2-way image classification set "ClasificadorCarnes_Colaborativo" from GitHub (yefferson12355/ClasificadorCarnes_Colaborativo); label vocabulary: alpaca, llama.

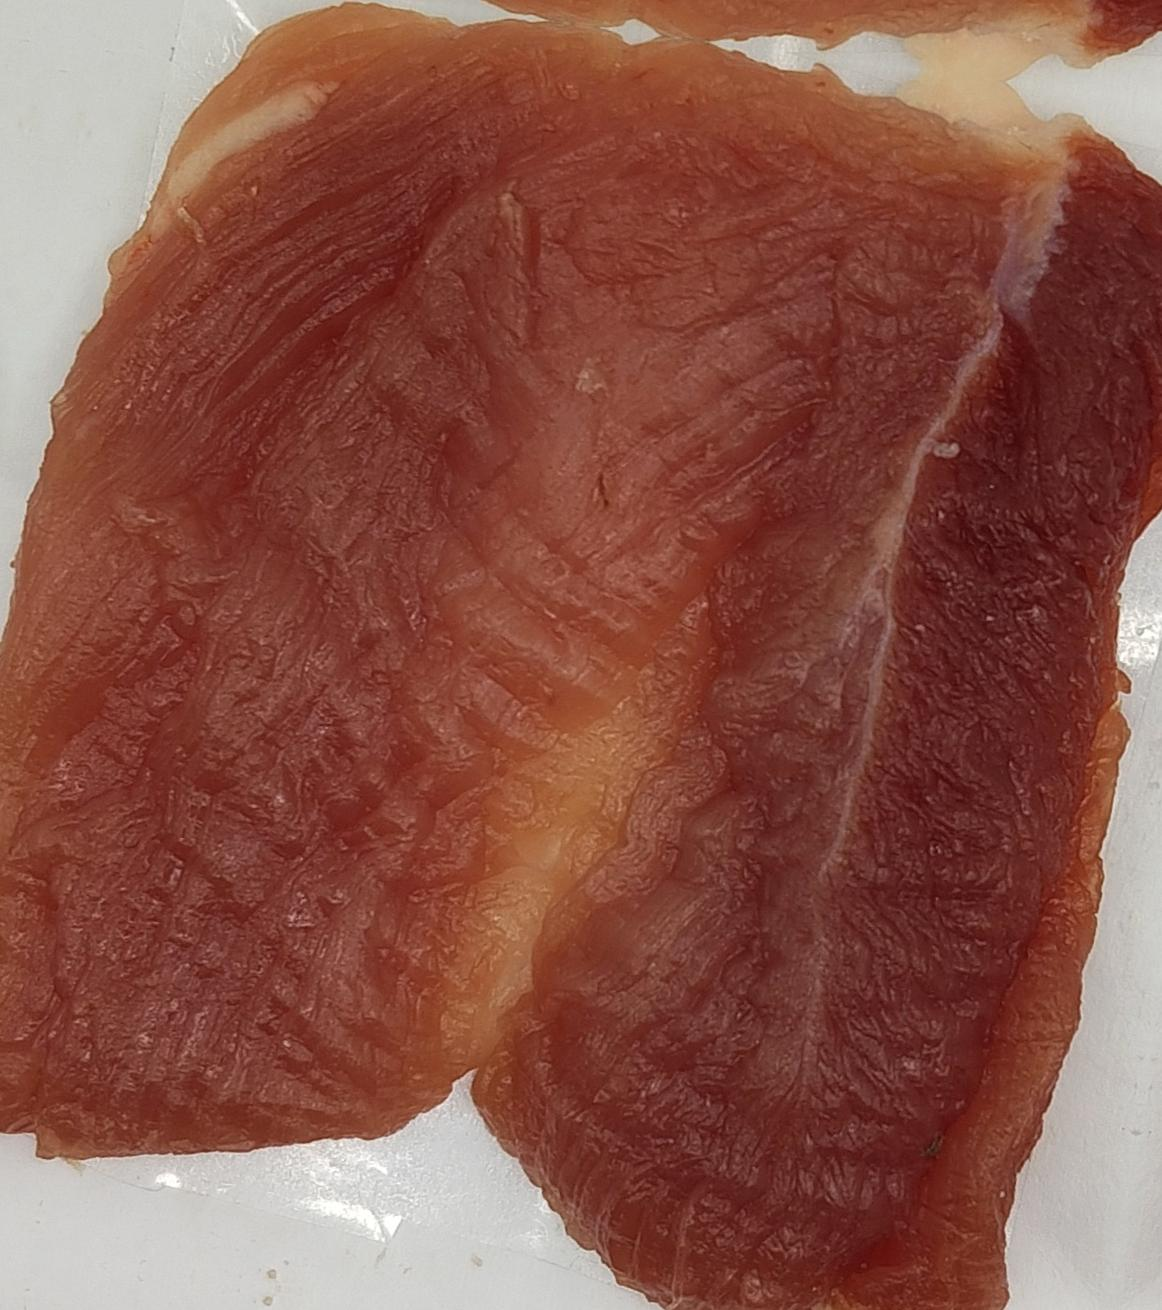
Label: llama

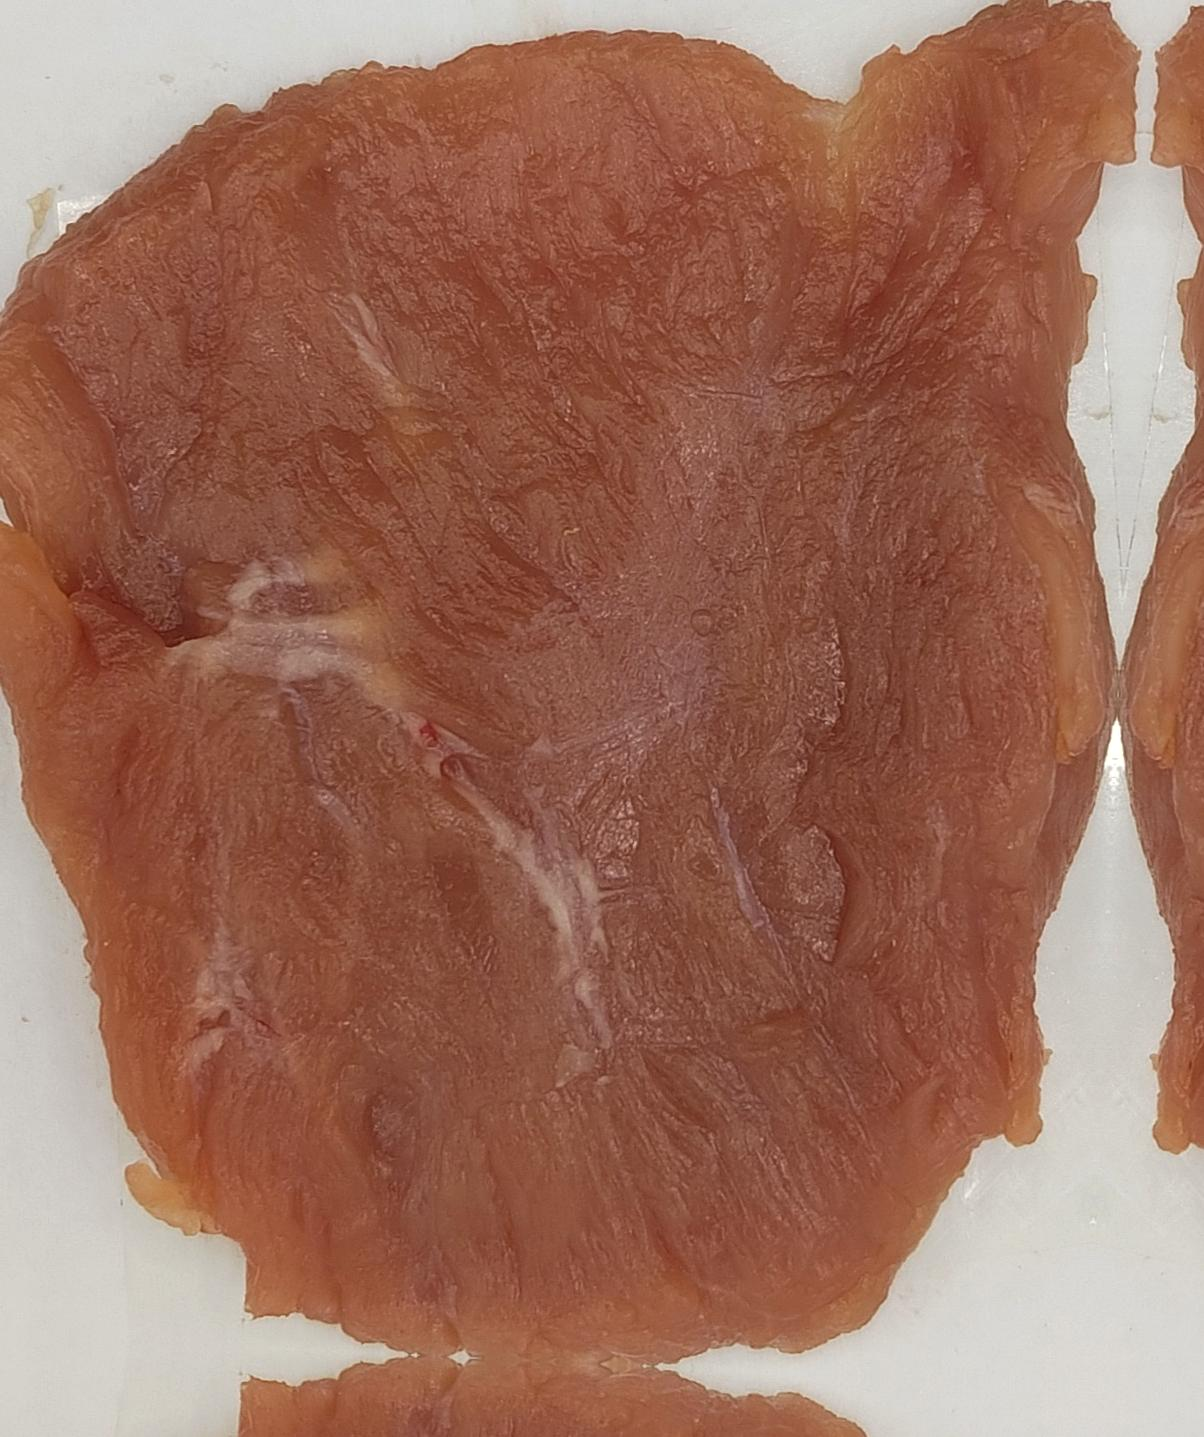
Label: alpaca

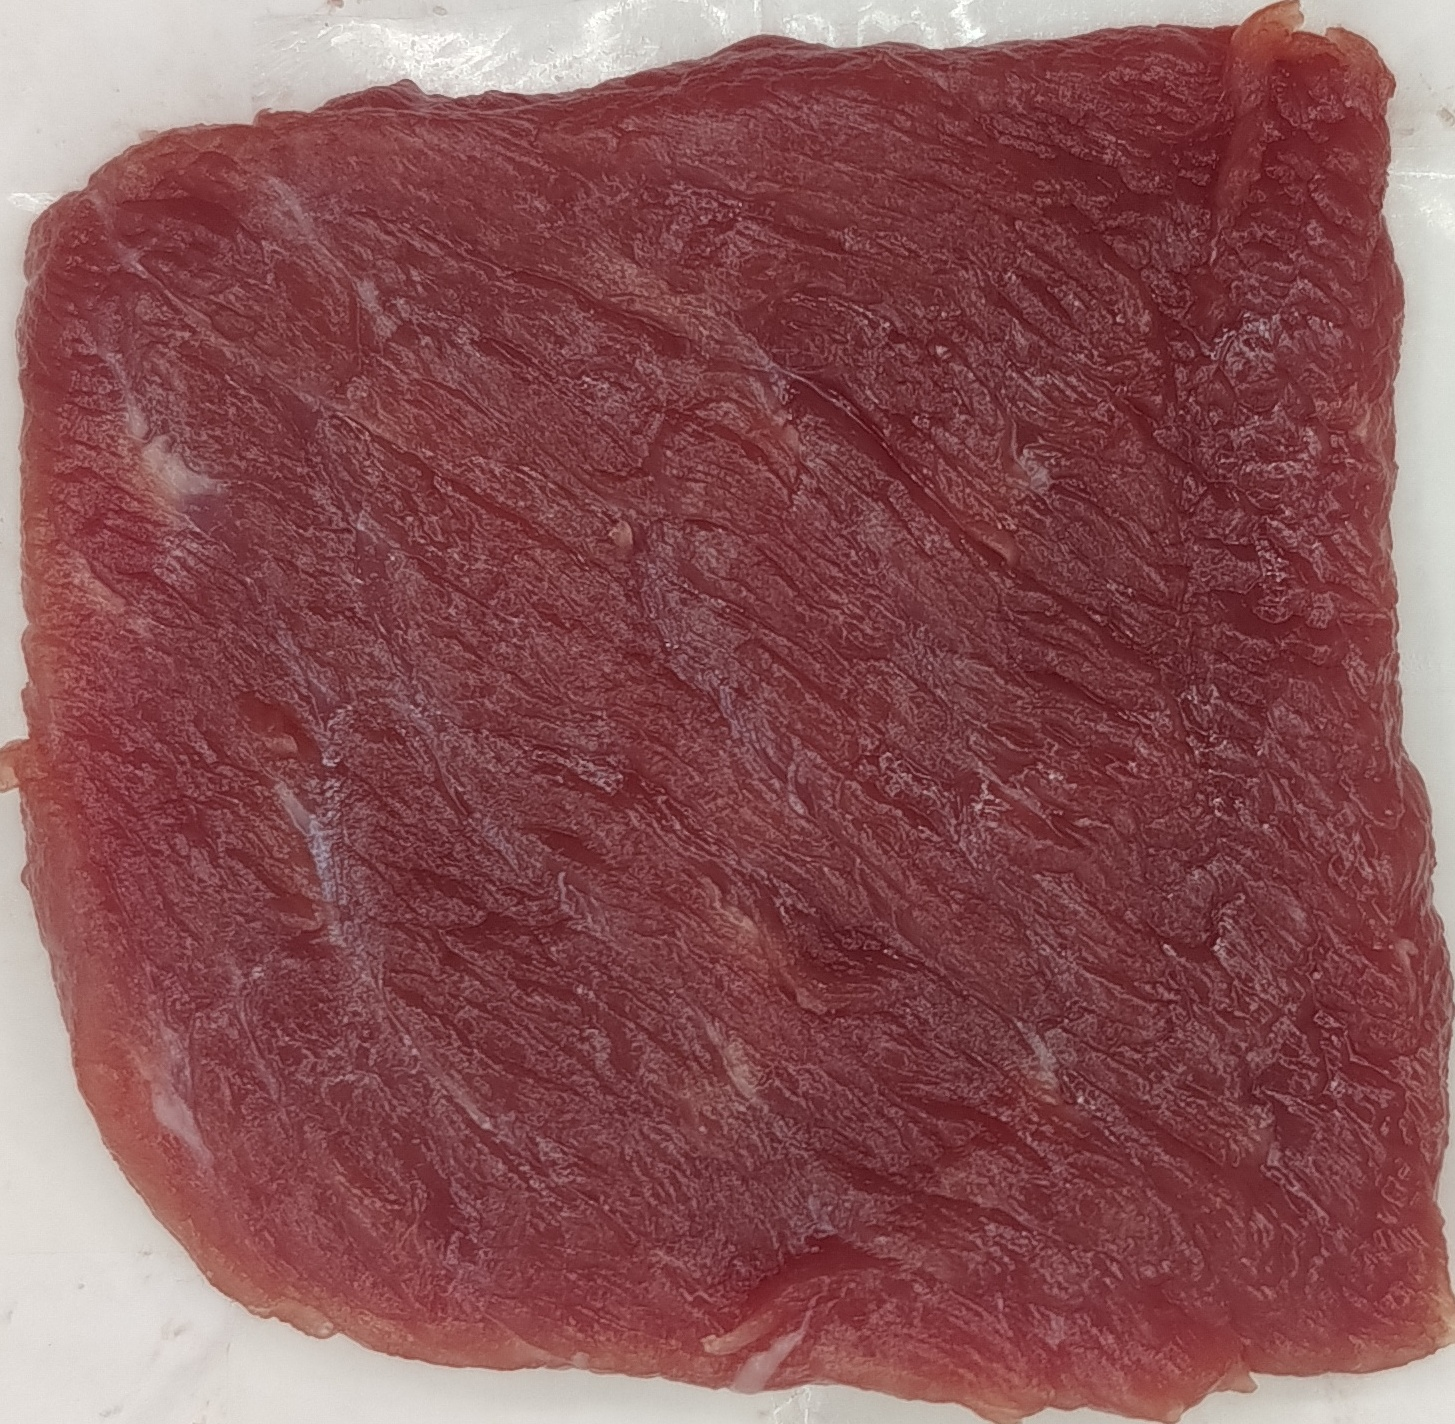
Label: llama

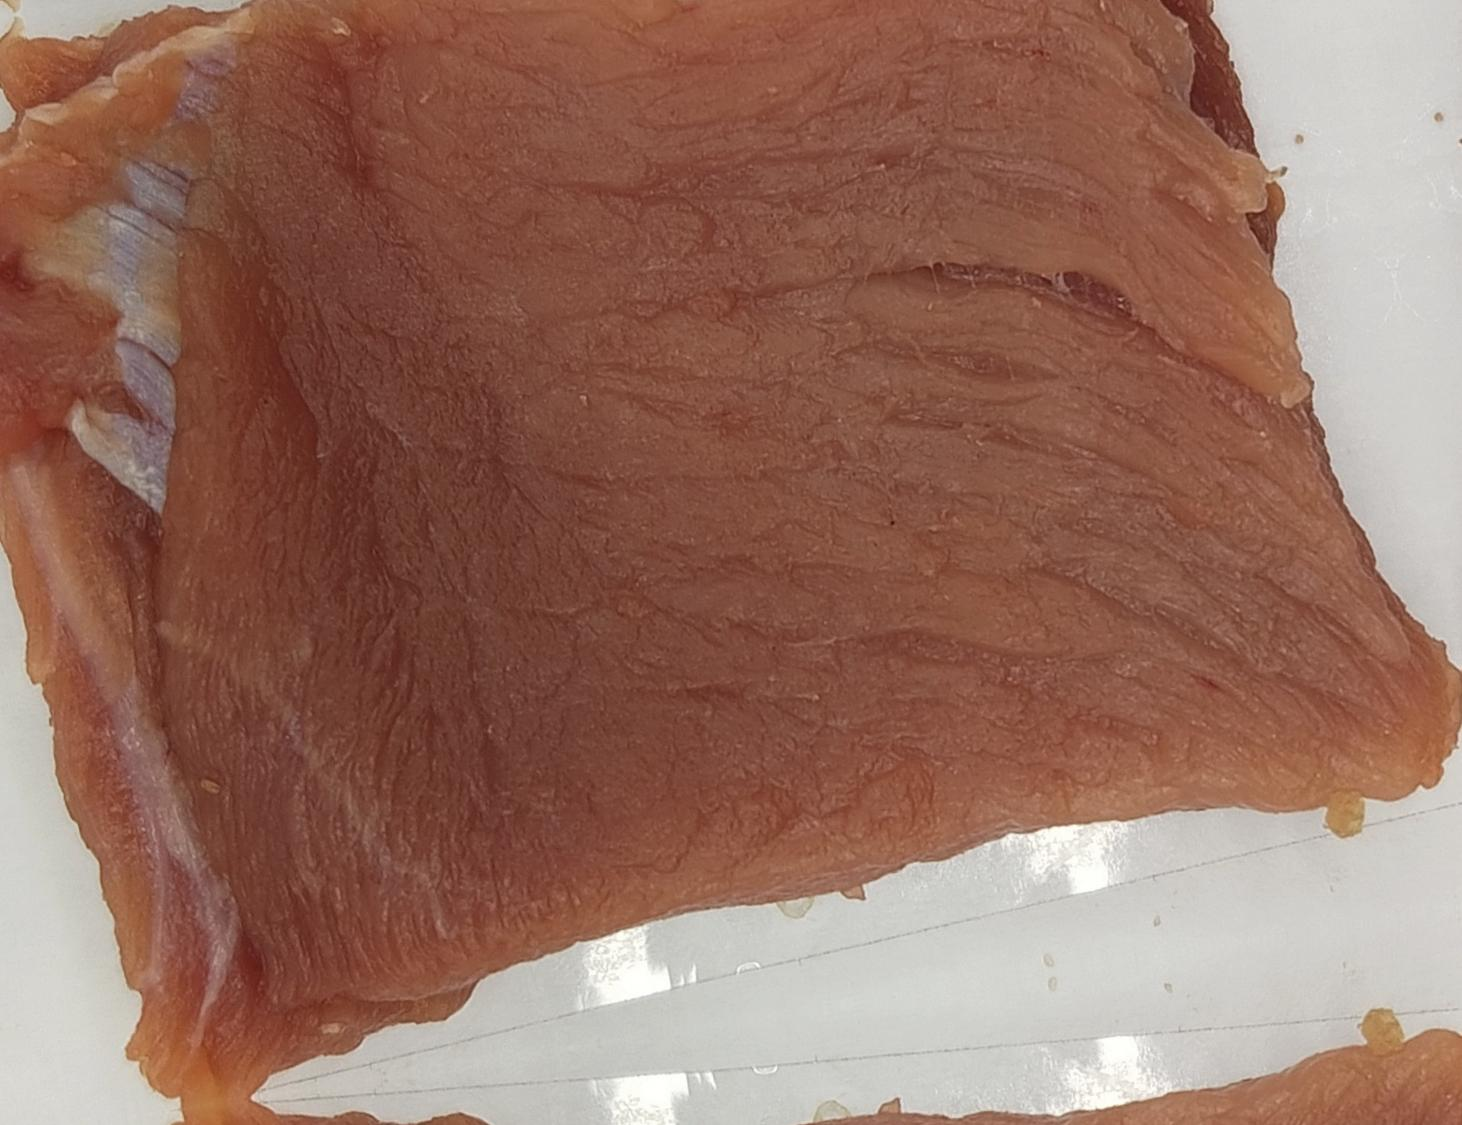
Label: alpaca

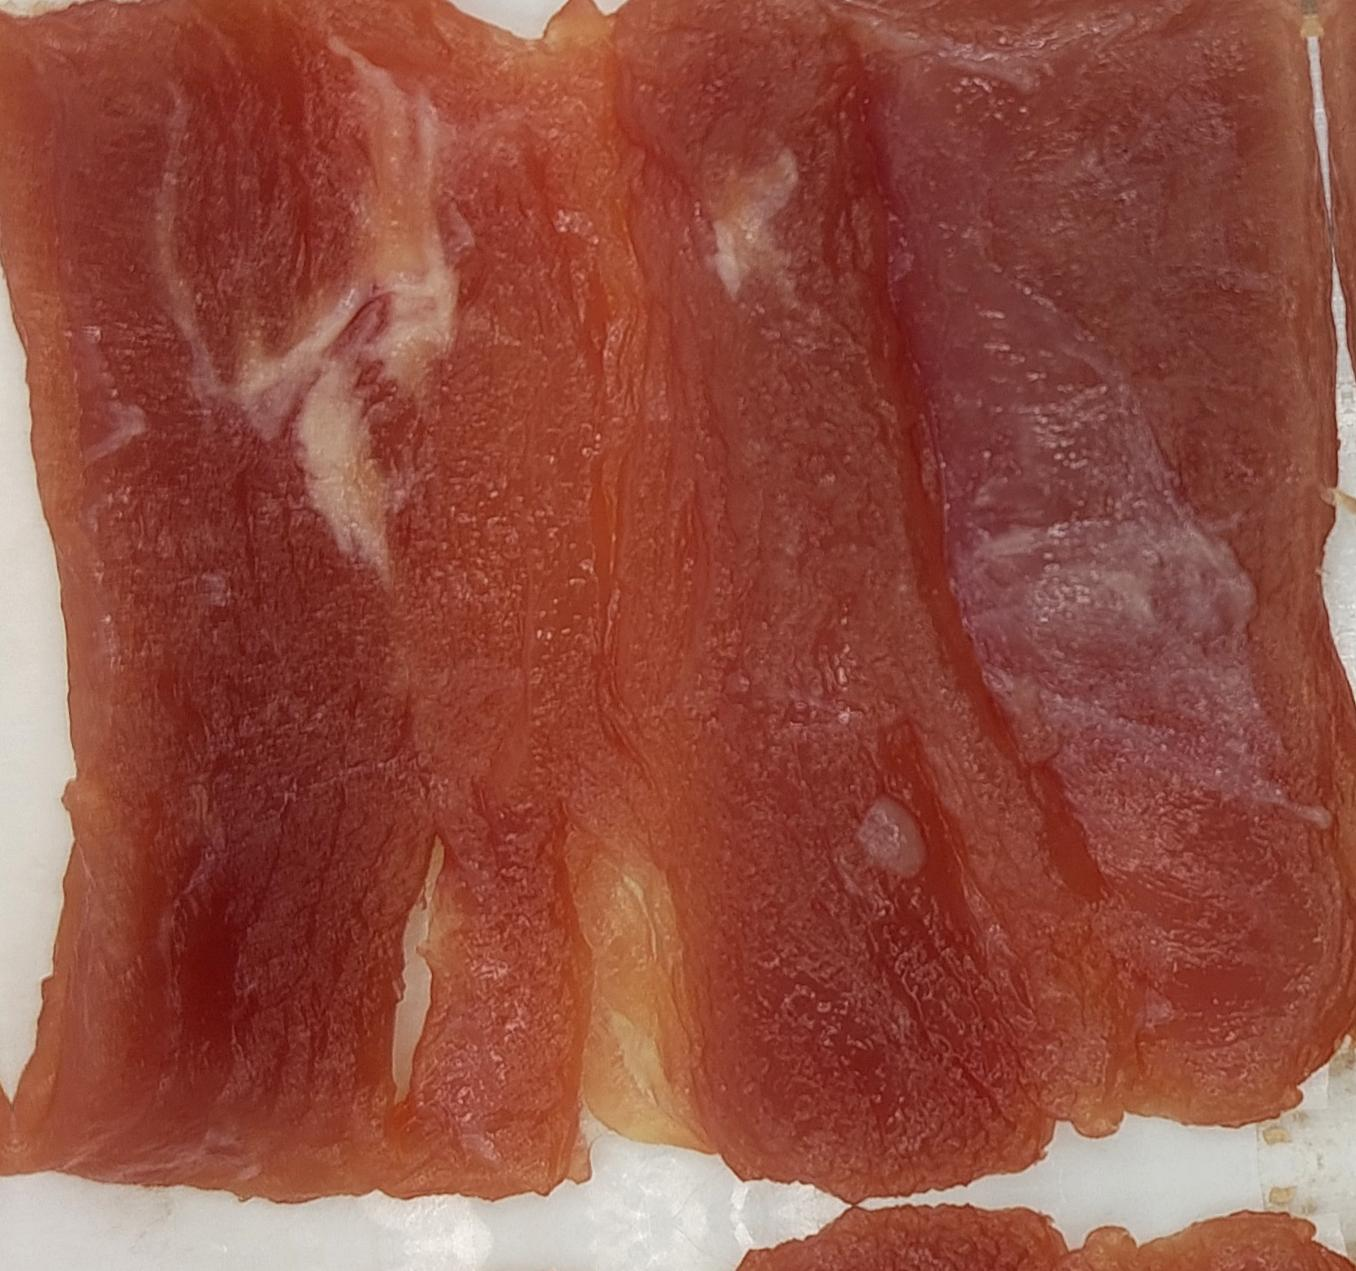
Label: llama

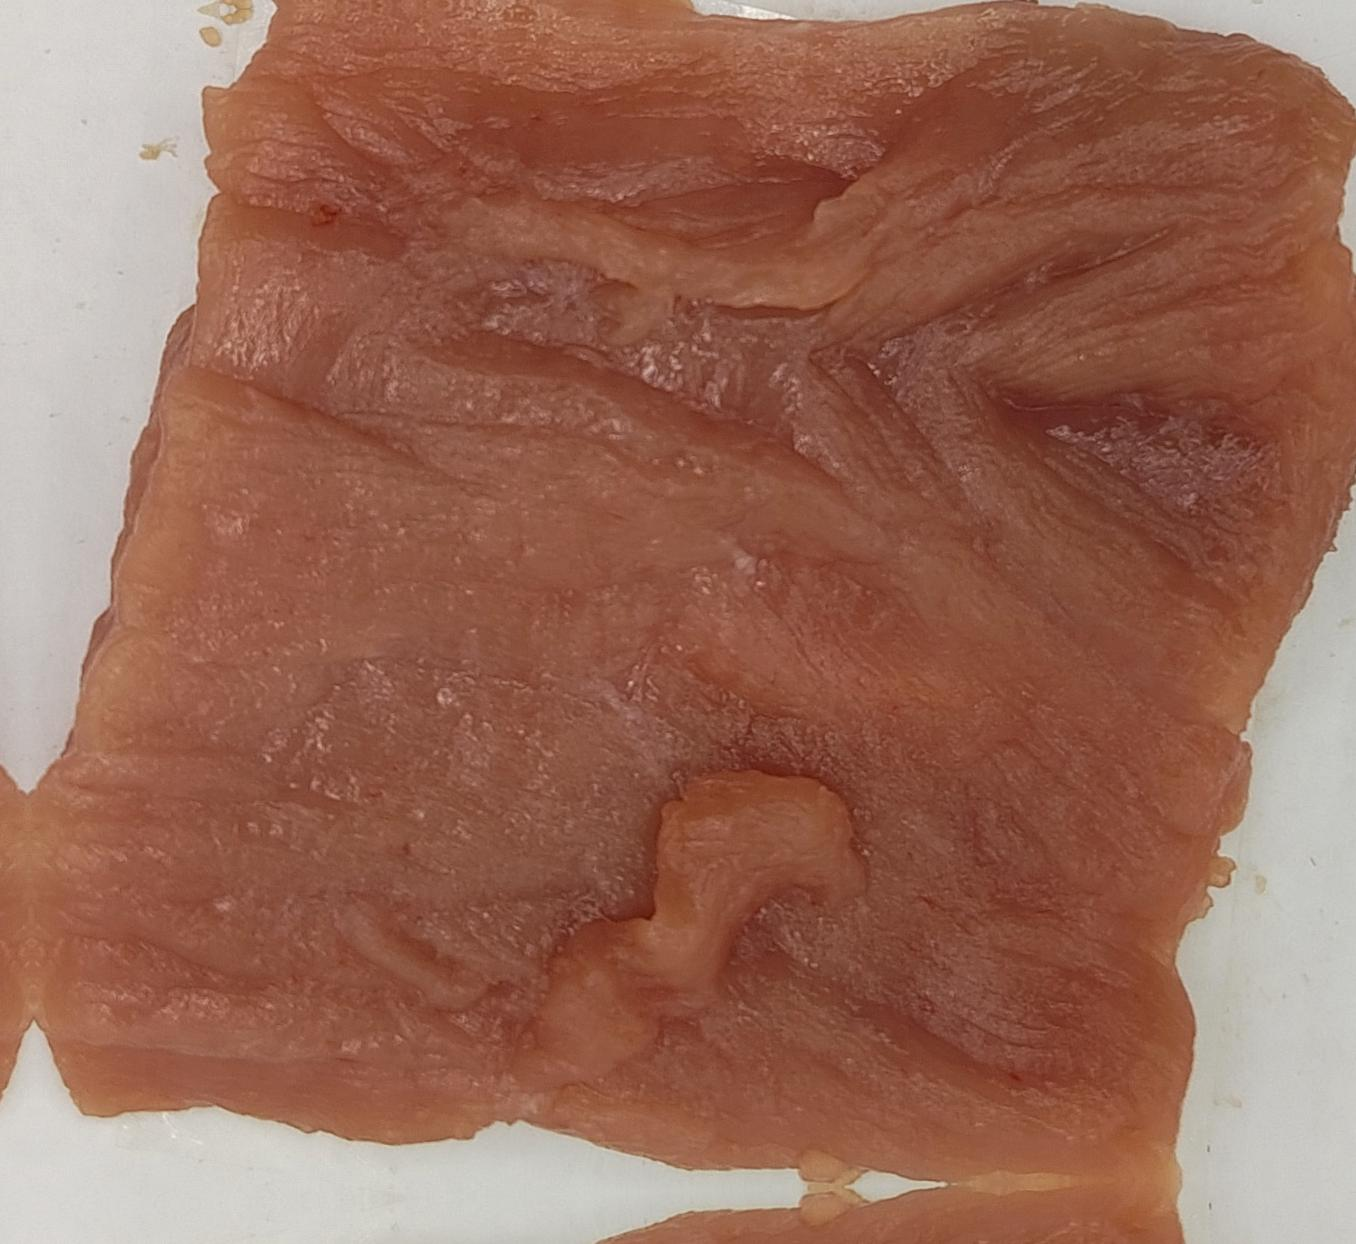
Label: alpaca
